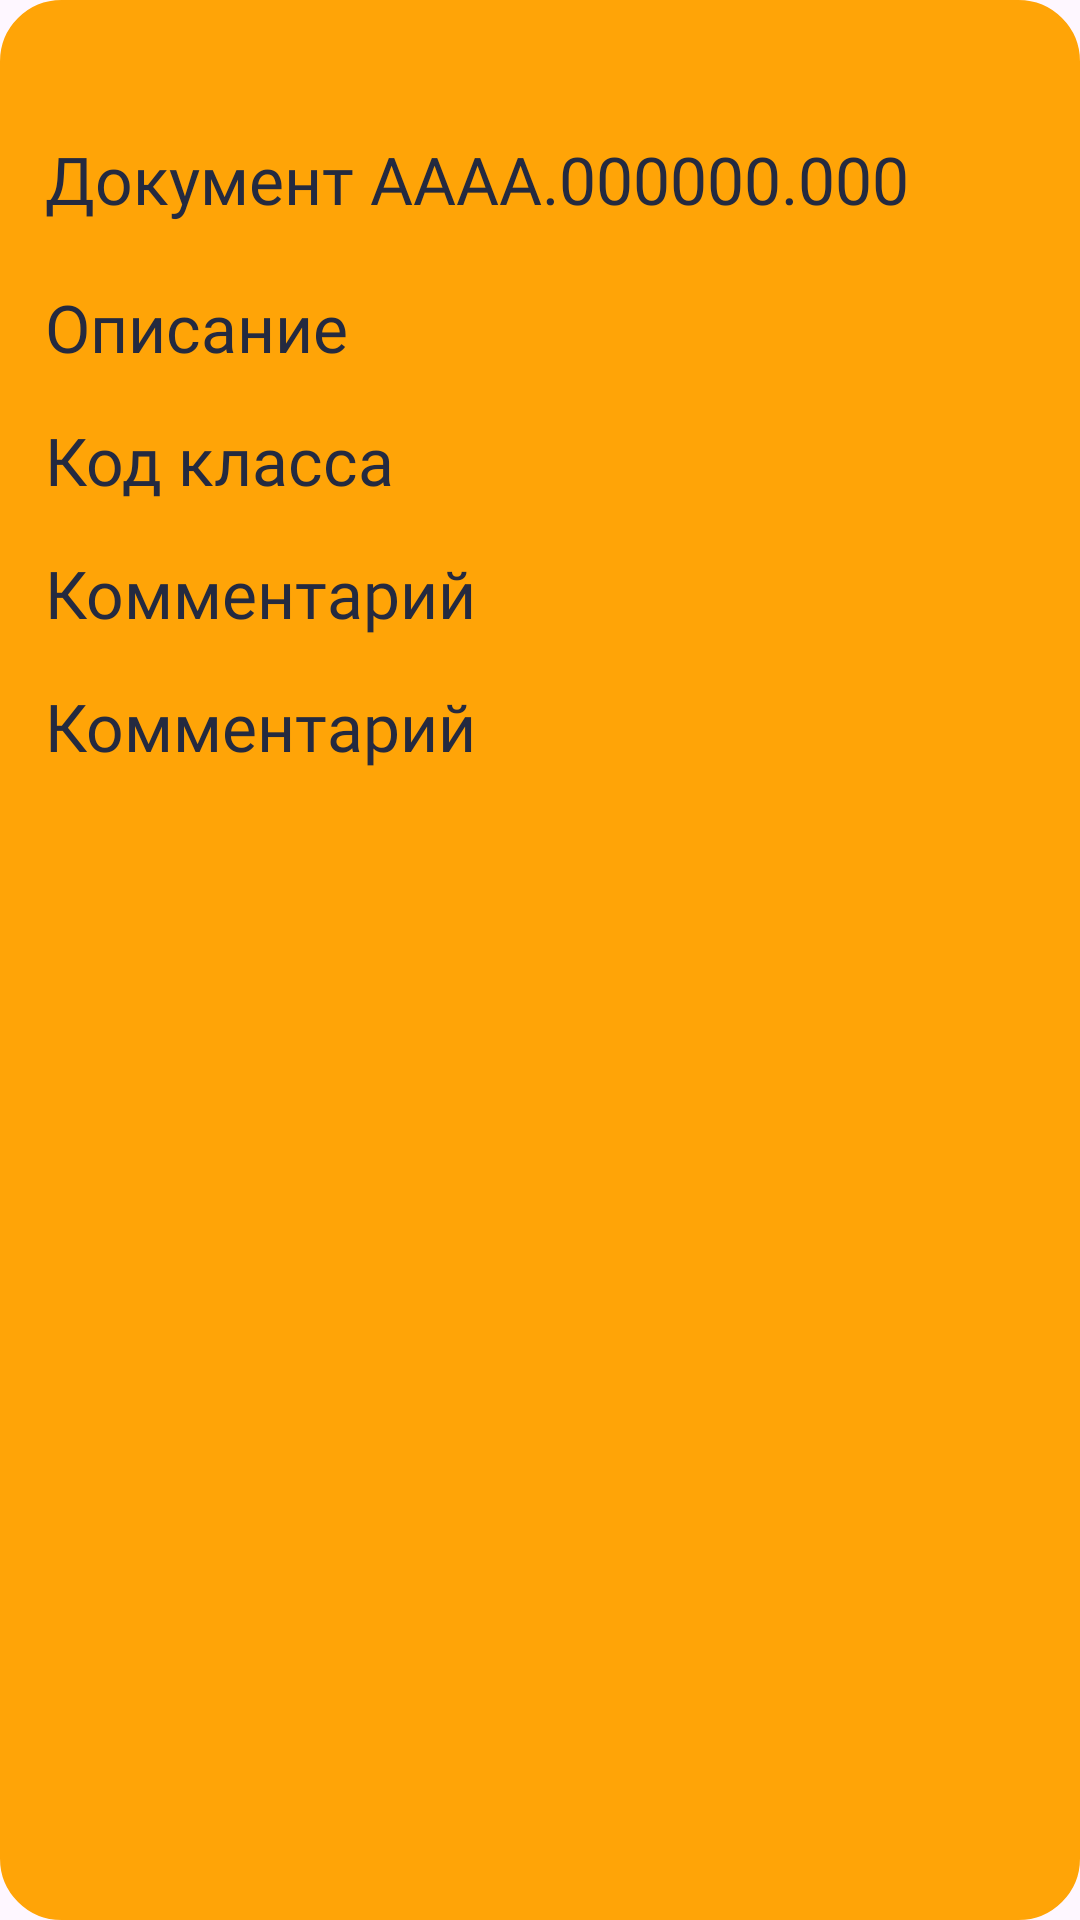

Here is an Android app screen rendered from its layout file. Give the layout XML and the strings, colors and styles it references.
<!-- AndroidManifest.xml: application theme Theme.StudentTutotial -->
<!-- res/layout/dialog_info.xml -->
<?xml version="1.0" encoding="utf-8"?>
<RelativeLayout xmlns:android="http://schemas.android.com/apk/res/android"
    android:layout_width="match_parent"
    android:layout_height="match_parent"
    android:background="@drawable/bg_selector"
    android:backgroundTint="@null"
    android:orientation="vertical">

    <ImageView
        android:id="@+id/close"
        android:layout_width="40dp"
        android:layout_height="40dp"
        android:layout_alignParentEnd="true"
        android:layout_marginTop="5dp"
        android:layout_marginEnd="5dp"
        android:src="@drawable/ic_close" />

    <ScrollView
        android:id="@+id/scroller"
        android:layout_width="match_parent"
        android:layout_height="wrap_content"
        android:layout_below="@+id/close"
        android:fillViewport="true"
        android:requiresFadingEdge="vertical"
        android:scrollbars="vertical">

        <RelativeLayout
            android:layout_width="match_parent"
            android:layout_height="wrap_content"
            android:lineSpacingExtra="5sp"
            android:orientation="vertical">

            <TextView
                android:id="@+id/txt_doc_key"
                android:layout_width="match_parent"
                android:layout_height="wrap_content"
                android:layout_marginHorizontal="15dp"
                android:fontFamily="@font/helvetica_neue_medium"
                android:lineSpacingMultiplier="1"
                android:text="Документ АААА.000000.000"
                android:textAppearance="@style/TextAppearance.AppCompat.Medium"
                android:textColor="@color/bg_menu"
                android:textSize="22sp" />

            <TextView
                android:id="@+id/txt_doc_name_title"
                android:layout_width="match_parent"
                android:layout_height="wrap_content"
                android:layout_below="@+id/txt_doc_key"
                android:layout_marginHorizontal="15dp"
                android:layout_marginTop="20dp"
                android:fontFamily="@font/helvetica_neue_bold"
                android:lineSpacingMultiplier="1"
                android:paddingBottom="15dp"
                android:text="Описание"
                android:textAppearance="@style/TextAppearance.AppCompat.Medium"
                android:textColor="@color/bg_menu"
                android:textSize="22sp" />

            <TextView
                android:id="@+id/txt_doc_name"
                android:layout_width="match_parent"
                android:layout_height="wrap_content"
                android:layout_below="@+id/txt_doc_name_title"
                android:layout_marginHorizontal="15dp"
                android:fontFamily="@font/helvetica_neue_medium"
                android:lineSpacingMultiplier="1.1"
                android:paddingBottom="15dp"
                android:text="Код класса "
                android:textAppearance="@style/TextAppearance.AppCompat.Medium"
                android:textColor="@color/bg_menu"
                android:textSize="22sp" />

            <TextView
                android:id="@+id/txt_comment_title"
                android:layout_width="match_parent"
                android:layout_height="wrap_content"
                android:layout_below="@+id/txt_doc_name"
                android:layout_marginHorizontal="15dp"
                android:fontFamily="@font/helvetica_neue_bold"
                android:lineSpacingMultiplier="1"
                android:paddingBottom="15dp"
                android:text="Комментарий"
                android:textAppearance="@style/TextAppearance.AppCompat.Medium"
                android:textColor="@color/bg_menu"
                android:textSize="22sp" />

            <TextView
                android:id="@+id/txt_comment"
                android:layout_width="match_parent"
                android:layout_height="wrap_content"
                android:layout_below="@+id/txt_comment_title"
                android:layout_marginHorizontal="15dp"
                android:fontFamily="@font/helvetica_neue_medium"
                android:text="Комментарий"
                android:lineSpacingMultiplier="1"
                android:paddingBottom="15dp"
                android:textAppearance="@style/TextAppearance.AppCompat.Medium"
                android:textColor="@color/bg_menu"
                android:textSize="22sp" />
        </RelativeLayout>
    </ScrollView>
</RelativeLayout>
<!-- resources referenced by this layout -->
<resources>
  <color name="bg_menu">#242a40</color>
  <!-- drawable bg_selector (drawable) -->
  <?xml version="1.0" encoding="utf-8"?>
  <shape xmlns:android="http://schemas.android.com/apk/res/android"
      android:shape="rectangle">
  
      <stroke
          android:width="1dp"
          android:color="@color/bg_dialod" />
  
      <corners android:radius="20dp" />
  
      <solid android:color="@color/bg_dialod" />
  
  </shape>
  <style name="Theme.StudentTutotial" parent="Base.Theme.StudentTutotial" />
  <color name="bg_dialod">#FFA407</color>
  <style name="Base.Theme.StudentTutotial" parent="Theme.Material3.DayNight.NoActionBar">
          
          
  
      </style>
</resources>
